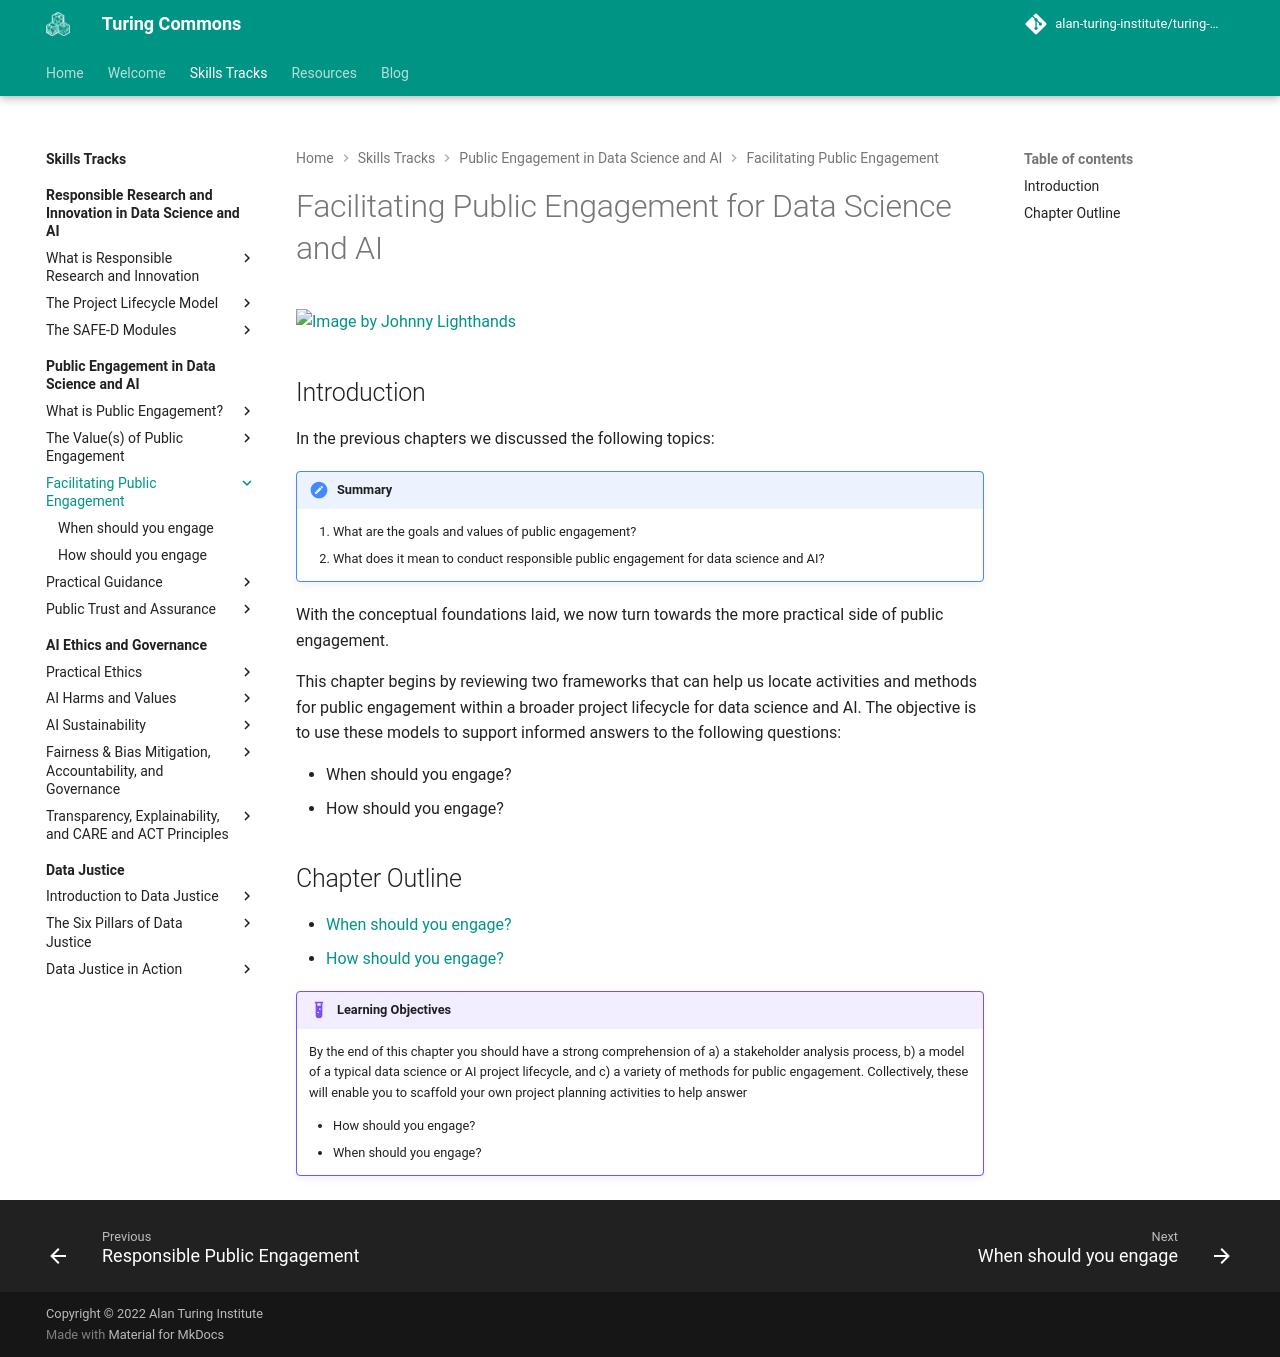

repository: alan-turing-institute/turing-commons · page: skills-tracks/ped/chapter3/index.html · generator: mkdocs

# Facilitating Public Engagement for Data Science and AI

![Image by Johnny Lighthands](https://raw.githubusercontent.com/alan-turing-institute/turing-commons/main/docs/assets/images/illustrations/participatory-design.png)

## Introduction

In the previous chapters we discussed the following topics:

!!! summary

    1. What are the goals and values of public engagement?
    2. What does it mean to conduct responsible public engagement for data science and AI?

With the conceptual foundations laid, we now turn towards the more practical side of public engagement.

This chapter begins by reviewing two frameworks that can help us locate activities and methods for public engagement within a broader project lifecycle for data science and AI.
The objective is to use these models to support informed answers to the following questions:

- When should you engage?
- How should you engage?

## Chapter Outline

- [When should you engage?](when.md)
- [How should you engage?](how.md)

!!! example "Learning Objectives"

    By the end of this chapter you should have a strong comprehension of a) a stakeholder analysis process, b) a model of a typical data science or AI project lifecycle, and c) a variety of methods for public engagement. Collectively, these will enable you to scaffold your own project planning activities to help answer
    
    - How should you engage?
    - When should you engage? 
